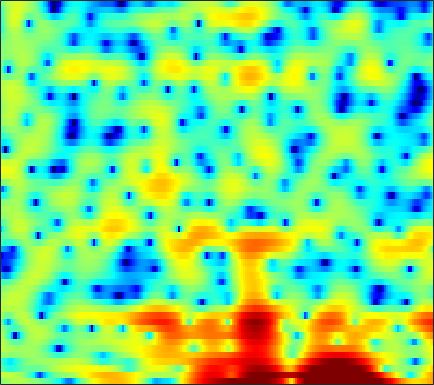

Data behind this chart, as committed beside it:
-0.084782, 0.45619, 1.0518, 1.4986, 1.7536, 1.9932, 2.1354, 2.1781, 2.1693, 2.0896, 1.9552, 1.8174, 1.5685, 1.2661, 1.0146, 0.66122, 0.30531, 0.051861, -0.31706, -0.7084, -1.1491, -1.5221, -2.0617, -2.6728
3.01, 3.093, 3.148, 3.12, 3.052, 2.895, 2.653, 2.405, 1.983, 1.42, 0.6893, 0.006177, -1.132, -2.584, -3.953, -6.324, -9.641, -12.95, -16.43, -12.92, -8.867, -6.654, -4.483, -2.922
-1.453, -2.277, -3.364, -4.249, -4.626, -4.639, -4.131, -3.591, -2.84, -2.175, -1.679, -1.427, -1.233, -1.171, -1.197, -1.279, -1.34, -1.329, -1.189, -0.8743, -0.408, 0.01001, 0.625, 1.245
-2.924, -3.97, -5.449, -6.728, -7.194, -6.853, -5.714, -4.702, -3.373, -2.247, -1.333, -0.7819, -0.2004, 0.245, 0.4956, 0.7444, 0.9252, 1.022, 1.129, 1.217, 1.286, 1.337, 1.408, 1.488
1.218, 1.024, 0.7905, 0.5991, 0.5066, 0.4706, 0.5135, 0.5938, 0.7417, 0.9129, 1.077, 1.184, 1.294, 1.347, 1.34, 1.265, 1.106, 0.9297, 0.6112, 0.1899, -0.3398, -0.8036, -1.49, -2.227
2.903, 2.651, 2.316, 1.994, 1.778, 1.549, 1.398, 1.333, 1.308, 1.337, 1.405, 1.463, 1.523, 1.535, 1.495, 1.36, 1.107, 0.8308, 0.3159, -0.3907, -1.331, -2.221, -3.724, -5.73
2.969, 2.302, 1.339, 0.3202, -0.4259, -1.302, -1.851, -1.968, -1.716, -1.13, -0.3994, 0.1436, 0.7962, 1.312, 1.6, 1.841, 1.902, 1.834, 1.593, 1.197, 0.6377, 0.1238, -0.6669, -1.534
2.352, 1.28, -0.4587, -2.718, -4.988, -9.504, -19.54, -23.06, -10.6, -5.784, -2.849, -1.282, 0.2523, 1.355, 1.948, 2.494, 2.804, 2.893, 2.848, 2.642, 2.289, 1.934, 1.363, 0.7246
1.447, 0.4915, -0.7736, -1.921, -2.62, -3.237, -3.39, -3.119, -2.346, -1.268, -0.1556, 0.6056, 1.449, 2.069, 2.393, 2.636, 2.711, 2.674, 2.526, 2.276, 1.926, 1.591, 1.018, 0.2455
-0.338, -2.807, -7.335, -11.14, -9.024, -4.931, -2.114, -0.6037, 0.8735, 1.92, 2.607, 2.899, 3.033, 2.885, 2.578, 1.925, 1.095, 0.4516, -0.2709, -0.6366, -0.5627, -0.3309, -0.0003771, 0.1856
1.837, 0.8035, -0.3854, -0.9174, -0.7611, 0.02678, 1.022, 1.704, 2.393, 2.774, 2.844, 2.667, 2.1, 1.111, 0.02759, -1.965, -4.896, -8.169, -16.27, -22.48, -11.01, -7.471, -4.545, -2.683
2.712, 2.624, 2.524, 2.488, 2.505, 2.559, 2.618, 2.628, 2.568, 2.361, 1.971, 1.53, 0.7423, -0.312, -1.255, -2.701, -4.305, -5.471, -6.782, -7.565, -7.673, -7.412, -6.757, -5.821
2.268, 2.567, 2.874, 3.099, 3.224, 3.322, 3.339, 3.288, 3.117, 2.813, 2.361, 1.914, 1.16, 0.2128, -0.625, -1.924, -3.426, -4.694, -6.586, -8.755, -11.13, -12.77, -13.62, -12.18
1.121, 1.631, 2.191, 2.624, 2.878, 3.131, 3.287, 3.337, 3.304, 3.15, 2.857, 2.538, 1.975, 1.232, 0.5419, -0.5805, -1.948, -3.17, -5.098, -7.465, -10.23, -12.3, -13.65, -12.35
-0.3562, 0.05512, 0.5568, 1.027, 1.36, 1.776, 2.15, 2.391, 2.644, 2.804, 2.847, 2.793, 2.595, 2.25, 1.888, 1.277, 0.5078, -0.1588, -1.15, -2.2, -3.233, -3.928, -4.72, -5.333
-3.013, -2.986, -2.785, -2.358, -1.897, -1.14, -0.3081, 0.3131, 1.094, 1.77, 2.318, 2.638, 2.925, 3.057, 3.057, 2.921, 2.645, 2.349, 1.845, 1.233, 0.5127, -0.09913, -1.014, -2.09
-9.482, -10.74, -11.77, -11.13, -9.653, -7.313, -5.088, -3.612, -1.911, -0.4913, 0.684, 1.408, 2.2, 2.792, 3.111, 3.378, 3.482, 3.454, 3.286, 2.97, 2.503, 2.056, 1.332, 0.4487
-15.4, -18.02, -21.65, -20.24, -16.67, -12.54, -9.347, -7.358, -5.113, -3.222, -1.628, -0.6031, 0.5567, 1.5, 2.069, 2.657, 3.056, 3.236, 3.331, 3.269, 3.062, 2.812, 2.366, 1.819
-16.48, -16.47, -15.98, -15.06, -14.04, -12.4, -10.5, -8.992, -6.97, -5.013, -3.212, -1.996, -0.5835, 0.5906, 1.327, 2.12, 2.712, 3.031, 3.302, 3.398, 3.345, 3.208, 2.902, 2.465
-20, -17.72, -16.38, -16, -16.06, -15.81, -14.22, -12.14, -9.075, -6.264, -3.895, -2.392, -0.7275, 0.5918, 1.393, 2.243, 2.875, 3.239, 3.57, 3.757, 3.78, 3.7, 3.449, 3.001
-9.831, -10.23, -11.05, -12.6, -14.49, -17.8, -16.54, -12.6, -8.191, -4.984, -2.619, -1.284, 0.0704, 1.042, 1.572, 2.09, 2.461, 2.7, 2.994, 3.277, 3.496, 3.586, 3.559, 3.327
-3.103, -3.458, -3.796, -4.017, -4.072, -3.881, -3.32, -2.648, -1.601, -0.5791, 0.2043, 0.6118, 0.7936, 0.6044, 0.208, -0.5441, -1.263, -1.545, -1.227, -0.349, 0.7127, 1.409, 2.082, 2.47
-2.074, -1.814, -1.189, -0.4877, 0.03738, 0.6924, 1.284, 1.662, 2.055, 2.267, 2.215, 1.962, 1.246, -0.06069, -1.566, -4.673, -10.5, -22.05, -13.32, -6.402, -3.155, -1.669, -0.4539, 0.1852
-8.961, -5.361, -2.271, -0.2076, 0.9241, 2.047, 2.835, 3.231, 3.538, 3.587, 3.396, 3.057, 2.382, 1.414, 0.5237, -0.8272, -2.056, -2.703, -2.947, -2.687, -2.322, -2.238, -2.475, -3.205
-3.322, -2.269, -0.7572, 0.5812, 1.39, 2.228, 2.805, 3.084, 3.265, 3.24, 3.028, 2.76, 2.273, 1.69, 1.215, 0.5647, -0.03393, -0.4358, -0.9124, -1.379, -1.922, -2.489, -3.582, -5.295
0.6808, 0.8409, 1.181, 1.575, 1.853, 2.155, 2.337, 2.377, 2.299, 2.067, 1.675, 1.309, 0.7255, 0.0985, -0.3689, -0.9119, -1.361, -1.599, -1.804, -1.942, -2.101, -2.24, -2.537, -2.913
1.639, 1.661, 1.748, 1.868, 1.964, 2.048, 2.037, 1.937, 1.646, 1.147, 0.4282, -0.2747, -1.402, -2.706, -3.697, -4.781, -5.224, -5.057, -4.355, -3.448, -2.587, -2.034, -1.422, -0.9428
0.4467, 0.4251, 0.5875, 0.9105, 1.185, 1.505, 1.683, 1.682, 1.448, 0.8994, -0.01642, -1.008, -2.833, -5.508, -8.457, -15.3, -23.28, -13.8, -8.113, -4.939, -2.826, -1.67, -0.4721, 0.4361
-5.251, -5.504, -4.361, -2.519, -1.253, 0.07108, 0.9474, 1.317, 1.47, 1.25, 0.668, -0.0002672, -1.184, -2.643, -3.821, -5.165, -5.619, -5.188, -4.004, -2.643, -1.396, -0.5861, 0.3131, 1.047
-11.56, -13.36, -8.346, -4.157, -2.054, -0.1469, 1.036, 1.57, 1.907, 1.889, 1.608, 1.26, 0.6672, 0.02894, -0.4136, -0.9012, -1.166, -1.224, -1.142, -0.9021, -0.6054, -0.3717, -0.06973, 0.2105
-0.2429, -0.2109, 0.2401, 0.9819, 1.561, 2.21, 2.638, 2.789, 2.741, 2.441, 1.926, 1.444, 0.7431, 0.05144, -0.4062, -0.8723, -1.202, -1.379, -1.544, -1.729, -1.97, -2.196, -2.507, -2.787
3.864, 3.937, 4.044, 4.141, 4.186, 4.16, 3.971, 3.687, 3.085, 2.193, 0.9649, -0.1636, -1.848, -3.506, -4.431, -4.892, -4.683, -4.395, -4.194, -4.417, -5.107, -5.955, -7.487, -9.242
5.063, 5.063, 5.041, 4.979, 4.898, 4.703, 4.342, 3.919, 3.092, 1.86, 0.08394, -1.764, -5.342, -11.56, -23.32, -15.84, -9.32, -7.138, -5.888, -5.83, -6.779, -8.194, -11.29, -16.68
3.734, 3.599, 3.514, 3.545, 3.614, 3.713, 3.728, 3.633, 3.288, 2.639, 1.669, 0.7068, -0.793, -2.288, -3.115, -3.482, -3.227, -2.976, -2.861, -3.152, -3.97, -4.892, -6.529, -8.35
-1.293, -2.025, -2.457, -1.943, -1.098, 0.1876, 1.33, 1.993, 2.591, 2.88, 2.894, 2.768, 2.484, 2.136, 1.875, 1.563, 1.273, 1.028, 0.6612, 0.1503, -0.5213, -1.129, -2.038, -3.019
-8.51, -12.58, -33.28, -13.6, -8.246, -4.146, -1.564, -0.1995, 1.123, 2.017, 2.583, 2.854, 3.045, 3.094, 3.06, 2.932, 2.72, 2.515, 2.145, 1.663, 1.085, 0.5792, -0.1674, -0.997
-6.729, -6.997, -6.907, -5.922, -4.742, -3.028, -1.463, -0.4719, 0.5873, 1.385, 1.978, 2.3, 2.603, 2.789, 2.864, 2.882, 2.809, 2.69, 2.425, 2.049, 1.541, 1.071, 0.3164, -0.5738
-4.577, -3.864, -2.998, -2.184, -1.577, -0.8099, -0.1291, 0.3056, 0.7608, 1.097, 1.347, 1.502, 1.707, 1.917, 2.073, 2.263, 2.391, 2.416, 2.352, 2.139, 1.748, 1.333, 0.6007, -0.3472
-2.201, -1.345, -0.4218, 0.2751, 0.6522, 0.972, 1.065, 0.9864, 0.7088, 0.2702, -0.2251, -0.4995, -0.5817, -0.261, 0.1863, 0.8852, 1.532, 1.913, 2.235, 2.307, 2.137, 1.846, 1.237, 0.3637
0.2945, 1.002, 1.751, 2.251, 2.434, 2.4, 2.006, 1.432, 0.2078, -1.677, -4.468, -7.148, -9.496, -6.875, -4.237, -1.58, 0.2272, 1.165, 1.958, 2.343, 2.395, 2.234, 1.783, 1.075
0.9152, 1.656, 2.412, 2.885, 3.037, 2.95, 2.503, 1.895, 0.6634, -1.129, -3.525, -5.517, -6.996, -5.611, -3.85, -1.798, -0.3423, 0.4176, 1.044, 1.33, 1.325, 1.161, 0.7665, 0.1885
0.3313, 1.223, 2.122, 2.711, 2.965, 3.062, 2.888, 2.595, 2.013, 1.274, 0.5095, 0.003432, -0.4631, -0.6244, -0.5781, -0.4271, -0.3057, -0.3102, -0.4341, -0.7204, -1.137, -1.497, -2.006, -2.519
0.4643, 1.323, 2.217, 2.848, 3.161, 3.376, 3.381, 3.266, 2.98, 2.58, 2.102, 1.72, 1.214, 0.7115, 0.3311, -0.2185, -0.8509, -1.421, -2.34, -3.466, -4.729, -5.661, -6.659, -7.098
1.3, 1.989, 2.729, 3.264, 3.533, 3.721, 3.733, 3.628, 3.356, 2.946, 2.416, 1.962, 1.306, 0.5958, 0.02192, -0.8095, -1.775, -2.623, -4.084, -6.075, -8.972, -12.18, -18.86, -18.78
2.001, 2.53, 3.082, 3.464, 3.643, 3.745, 3.678, 3.507, 3.106, 2.505, 1.73, 1.054, 0.07086, -0.8922, -1.54, -2.253, -2.877, -3.368, -4.17, -5.273, -6.745, -8.023, -9.378, -9.324
1.951, 2.228, 2.478, 2.658, 2.767, 2.865, 2.84, 2.697, 2.253, 1.446, 0.1922, -1.092, -3.261, -5.65, -6.941, -6.994, -5.766, -4.832, -3.889, -3.349, -3.055, -2.903, -2.65, -2.232
0.3972, -0.03094, -0.69, -1.059, -0.921, -0.279, 0.4898, 0.9021, 1.052, 0.6113, -0.5521, -2.006, -4.989, -9.796, -14.2, -11.94, -7.467, -5.329, -3.552, -2.456, -1.708, -1.221, -0.5749, 0.1421
-1.585, -3.451, -7.842, -17.73, -13.99, -6.037, -2.253, -0.5944, 0.6614, 1.114, 0.9428, 0.4919, -0.4009, -1.393, -1.976, -2.39, -2.468, -2.457, -2.565, -2.823, -3.092, -3.098, -2.561, -1.413
-0.5119, -1.363, -2.642, -3.419, -3.172, -1.907, -0.376, 0.6122, 1.571, 2.115, 2.298, 2.238, 1.942, 1.464, 1.013, 0.2872, -0.6225, -1.512, -3.149, -5.612, -9.688, -14.72, -14.62, -7.742
0.3825, 0.3236, 0.2671, 0.3261, 0.4823, 0.8337, 1.276, 1.609, 1.978, 2.216, 2.29, 2.23, 2.006, 1.621, 1.218, 0.5257, -0.3734, -1.229, -2.616, -4.32, -6.154, -7.189, -7.184, -5.695
0.2094, 0.3882, 0.6367, 0.8932, 1.087, 1.347, 1.585, 1.731, 1.869, 1.929, 1.895, 1.806, 1.604, 1.306, 1.022, 0.5609, 0.009365, -0.4492, -1.107, -1.758, -2.308, -2.593, -2.746, -2.667
-0.5203, -0.1711, 0.2975, 0.7382, 1.032, 1.35, 1.573, 1.672, 1.716, 1.664, 1.539, 1.413, 1.213, 0.9945, 0.8293, 0.6006, 0.3607, 0.1802, -0.08212, -0.3506, -0.613, -0.8003, -1.042, -1.284
-2.056, -1.309, -0.3427, 0.4945, 1.004, 1.489, 1.749, 1.8, 1.686, 1.4, 1.005, 0.693, 0.337, 0.129, 0.08523, 0.15, 0.2861, 0.3799, 0.4694, 0.481, 0.4037, 0.2898, 0.06204, -0.2495
-4.966, -2.952, -0.8205, 0.7434, 1.585, 2.308, 2.588, 2.51, 2.019, 1.093, -0.2313, -1.386, -2.728, -3.149, -2.709, -1.607, -0.5097, 0.133, 0.7267, 1.03, 1.096, 1.022, 0.8054, 0.4892
-5.058, -2.602, -0.0523, 1.821, 2.821, 3.668, 3.957, 3.794, 3.03, 1.505, -1.066, -4.132, -11.96, -17.81, -8.557, -3.619, -1.151, -0.07817, 0.6599, 0.8512, 0.6623, 0.349, -0.1871, -0.7384
-3.576, -1.729, 0.4395, 2.153, 3.127, 3.997, 4.394, 4.385, 3.965, 3.092, 1.819, 0.7224, -0.594, -1.234, -1.176, -0.7375, -0.3645, -0.3139, -0.6373, -1.415, -2.636, -3.811, -5.629, -7.445
-3.778, -1.77, 0.3183, 1.885, 2.778, 3.616, 4.097, 4.24, 4.165, 3.837, 3.313, 2.844, 2.18, 1.521, 1.033, 0.3358, -0.5, -1.306, -2.679, -4.515, -6.957, -9.277, -13.32, -19.26
-1.154, -0.1094, 1.141, 2.178, 2.801, 3.428, 3.817, 3.958, 3.964, 3.778, 3.433, 3.077, 2.488, 1.772, 1.147, 0.1663, -1.035, -2.11, -3.856, -6.04, -8.787, -11.31, -15.43, -20.42
